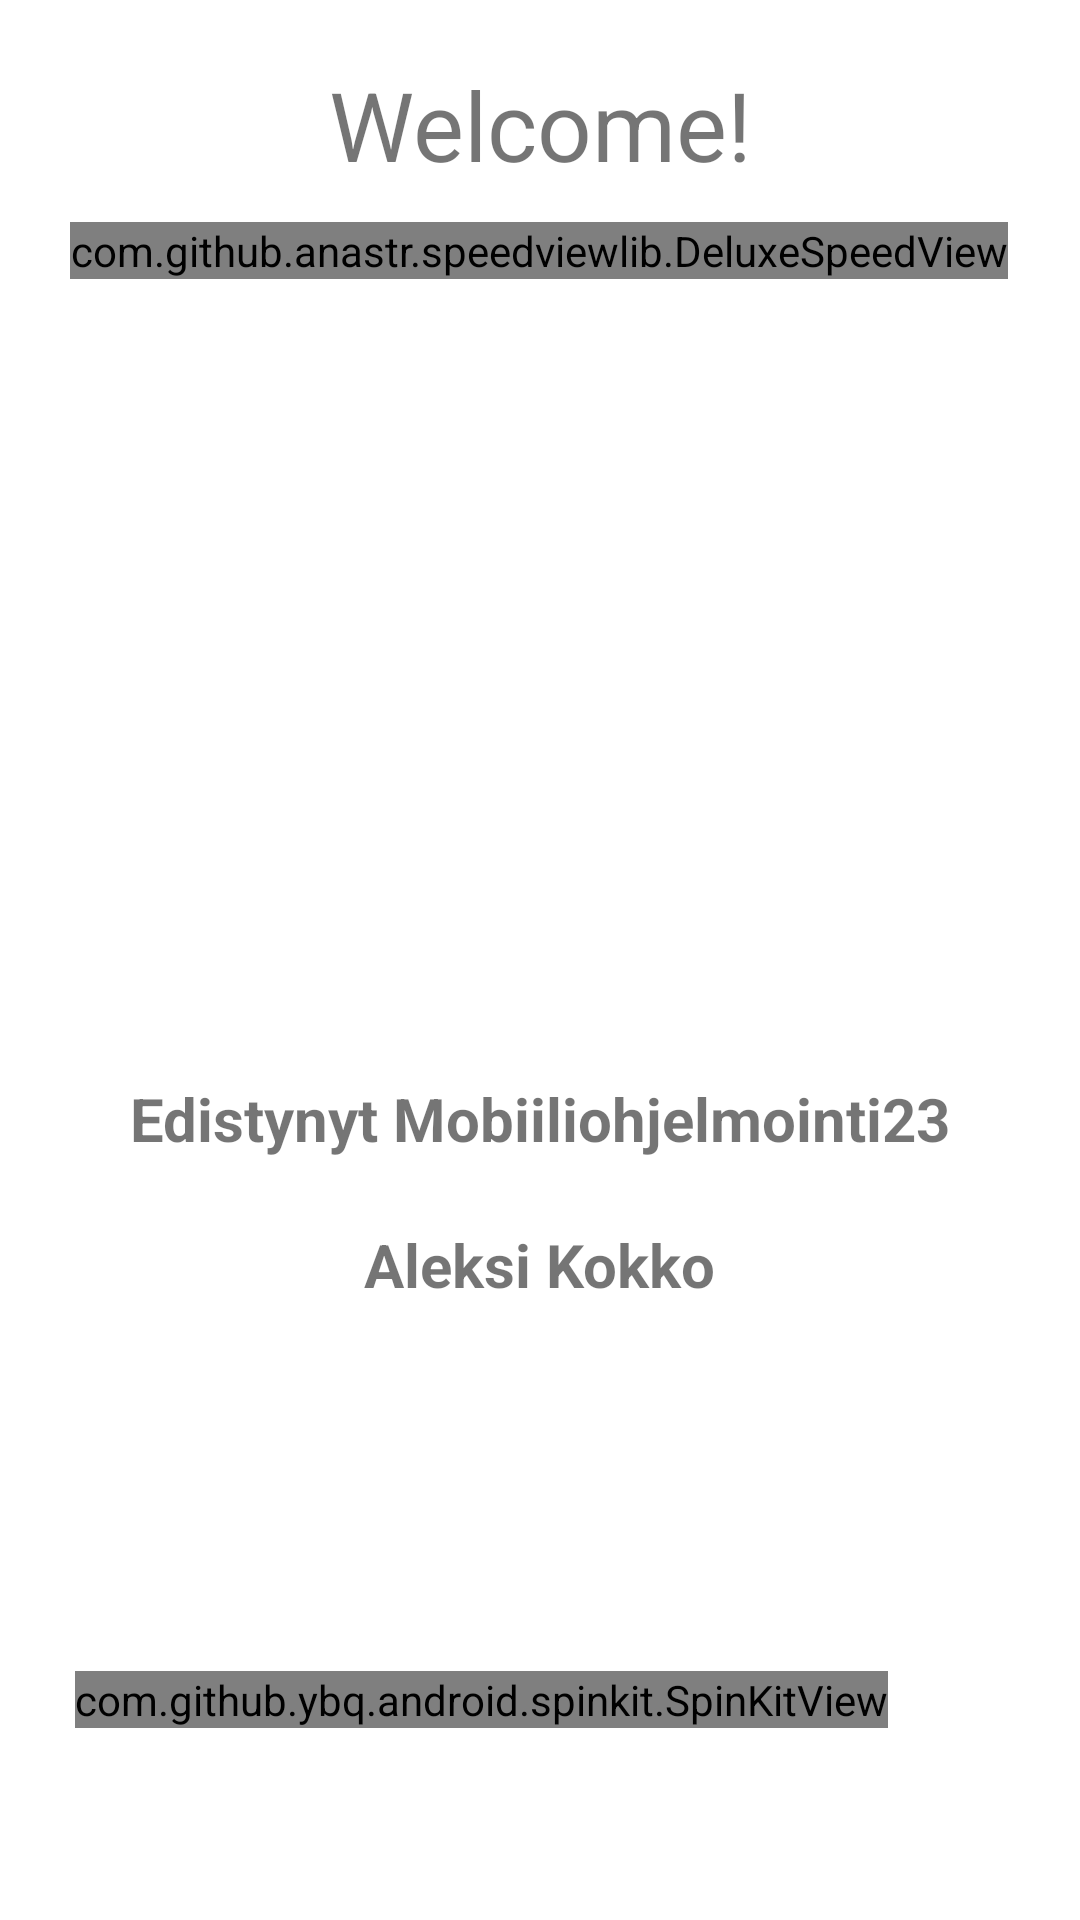

Write the Android layout XML for this screen, with the resource values it uses.
<!-- AndroidManifest.xml: application theme Theme.AdvancedMobileDevCourse -->
<!-- res/layout/fragment_home.xml -->
<?xml version="1.0" encoding="utf-8"?>
<androidx.constraintlayout.widget.ConstraintLayout xmlns:android="http://schemas.android.com/apk/res/android"
    xmlns:app="http://schemas.android.com/apk/res-auto"
    xmlns:tools="http://schemas.android.com/tools"
    android:layout_width="match_parent"
    android:layout_height="match_parent"
    tools:context=".ui.home.HomeFragment">

    <TextView
        android:id="@+id/text_home"
        android:layout_width="match_parent"
        android:layout_height="wrap_content"
        android:layout_marginStart="8dp"
        android:layout_marginTop="8dp"
        android:layout_marginEnd="8dp"
        android:textAlignment="center"
        android:textSize="20sp"
        app:layout_constraintBottom_toBottomOf="parent"
        app:layout_constraintEnd_toEndOf="parent"
        app:layout_constraintStart_toStartOf="parent"
        app:layout_constraintTop_toTopOf="parent" />

    <TextView
        android:id="@+id/textView2"
        android:layout_width="wrap_content"
        android:layout_height="wrap_content"
        android:layout_margin="20dp"
        android:text="@string/greeting_text"
        android:textSize="32sp"
        app:layout_constraintEnd_toEndOf="parent"
        app:layout_constraintStart_toStartOf="parent"
        app:layout_constraintTop_toTopOf="parent" />

    <com.github.ybq.android.spinkit.SpinKitView
        android:id="@+id/spin_kit3"
        style="@style/SpinKitView.Large.RotatingPlane"
        android:layout_width="wrap_content"
        android:layout_height="wrap_content"
        android:layout_gravity="center"
        android:layout_marginEnd="64dp"
        android:layout_marginBottom="64dp"
        app:SpinKit_Color="#fcba03"
        app:layout_constraintBottom_toBottomOf="parent"
        app:layout_constraintEnd_toEndOf="parent" />

    <com.github.anastr.speedviewlib.DeluxeSpeedView
        android:id="@+id/speedView"
        android:layout_width="wrap_content"
        android:layout_height="wrap_content"
        android:layout_marginTop="11dp"
        app:layout_constraintEnd_toEndOf="parent"
        app:layout_constraintHorizontal_bias="0.496"
        app:layout_constraintStart_toStartOf="parent"
        app:layout_constraintTop_toBottomOf="@+id/textView2"
        app:sv_withTremble="false" />

    <TextView
        android:id="@+id/text_home2"
        android:layout_width="wrap_content"
        android:layout_height="wrap_content"
        android:layout_marginTop="68dp"
        android:text="Aleksi Kokko"
        android:textSize="20sp"
        android:textStyle="bold"
        app:layout_constraintBottom_toBottomOf="parent"
        app:layout_constraintEnd_toEndOf="parent"
        app:layout_constraintStart_toStartOf="parent"
        app:layout_constraintTop_toBottomOf="@+id/text_home"
        app:layout_constraintVertical_bias="0.011" />

    <TextView
        android:id="@+id/text_home3"
        android:layout_width="wrap_content"
        android:layout_height="wrap_content"
        android:text="Edistynyt Mobiiliohjelmointi23"
        android:textSize="20sp"
        android:textStyle="bold"
        app:layout_constraintBottom_toTopOf="@+id/text_home2"
        app:layout_constraintEnd_toEndOf="parent"
        app:layout_constraintStart_toStartOf="parent"
        app:layout_constraintTop_toBottomOf="@+id/text_home" />
</androidx.constraintlayout.widget.ConstraintLayout>
<!-- resources referenced by this layout -->
<resources>
  <string name="greeting_text">Welcome!</string>
  <style name="Theme.AdvancedMobileDevCourse" parent="Theme.MaterialComponents.DayNight.DarkActionBar">
          
          <item name="colorPrimary">@color/purple_500</item>
          <item name="colorPrimaryVariant">@color/purple_700</item>
          <item name="colorOnPrimary">@color/white</item>
          
          <item name="colorSecondary">@color/teal_200</item>
          <item name="colorSecondaryVariant">@color/teal_700</item>
          <item name="colorOnSecondary">@color/black</item>
          
          <item name="android:statusBarColor">?attr/colorPrimaryVariant</item>
          
      </style>
  <!-- not gathered from this repository: default colours our renderer supplied (Android Studio template values) -->
  <color name="purple_500">#FF6200EE</color>
  <color name="purple_700">#FF3700B3</color>
  <color name="teal_200">#FF03DAC5</color>
  <color name="teal_700">#FF018786</color>
  <color name="black">#FF000000</color>
  <color name="white">#FFFFFFFF</color>
</resources>
